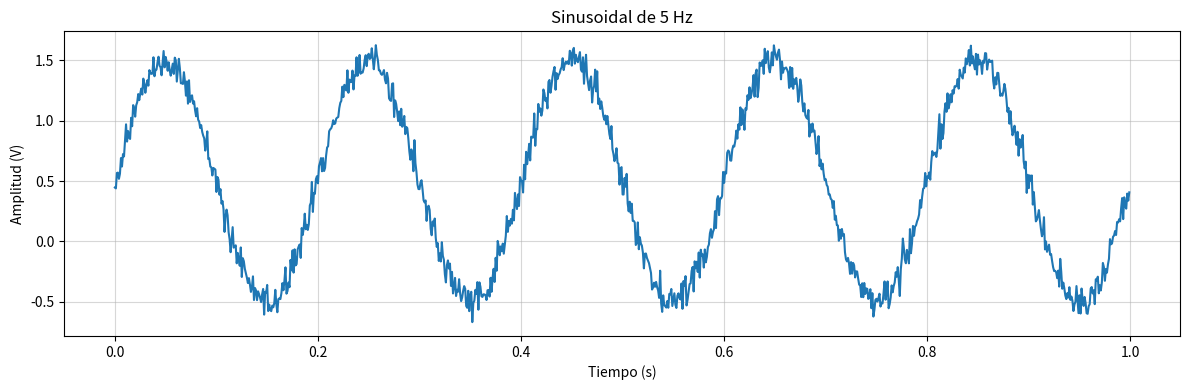
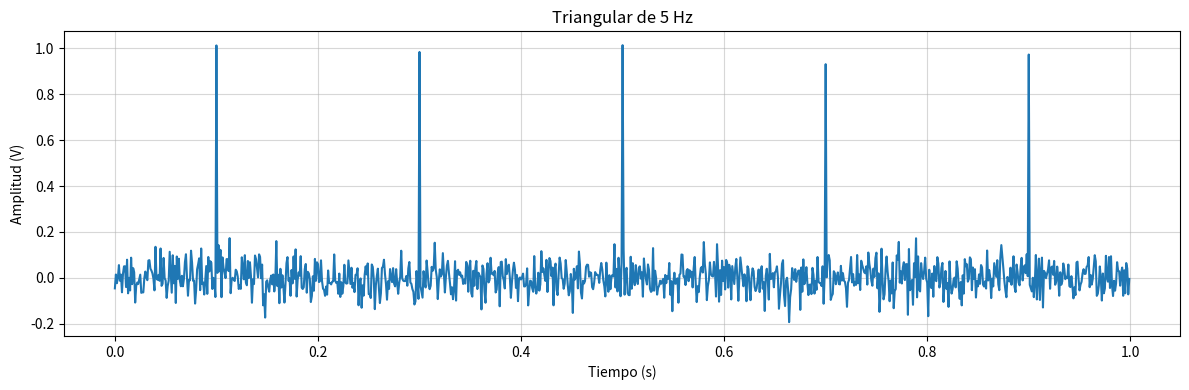

Here is the Python script that generated these plots, in order:
# %% [markdown]
"""
# Tarea Semanal 1
-consigna aca
"""

# %% [markdown]
"""
## Inicio del codigp 
"""

# %% Import 

import numpy as np
import matplotlib.pyplot as plt
import scipy.signal as sig

#%% [markdown]
"""
### Primitivas generales

Inicialmente defino funciones de uso general para mantener el codigo mas adelante limpio

"""

# %% General Defs 

def undB (dB):
    return 10**(dB/10)

def dB (x):
    return 10*np.log10(x)

#%% [markdown]
"""
### Definicion de parametros

En este bloque se definen los parametros de sampleo y los parametros aplicados por defecto en el generador de señales

"""

# %% 

#Params Generales 
fs = 1000       #500Hz de BW
ts = 1/fs
N = fs          #DeltaF = 1Hz; norm
df = fs/N
dt = 1/df

#Params func 
vmax = 1.        
dc = 0.          
ff = 5
ph = 0.
snr = 30


#%% [markdown]
"""
## Inicio del codigo del generador de funciones

Las funciones basicas van a ser llamadas desde un wrapper implementado mas abajo

### Sin()

Se implementa mediante numpy

"""

# %% Func Defs 

def miSin (vmax, dc, ff, ph, nn, fs):
    tt = np.arange(nn) * 1/fs
    xx = dc + vmax * np.sin( 2 * np.pi * ff * tt + ph)
    pa = vmax**2/2
    return (tt, xx, pa)

#%% [markdown]
"""

### PWM

Se implementa una PWM, la cual sera reutilizada por el wrapper para generar cuadradas
Se convierte el tiempo efectivo a tiempo normalizado dentro de un ciclo para mayor facilidad de generar las funciones

$$
p_i = \frac{\left(t_i + T_0 \frac{\Theta_0}{2\pi} \right) \% T_0}{T_0} 
= \left(t_i f_0 + \frac{\Theta_0}{2\pi} \right) \% 1
$$


"""

#%%
def miPWM (vmax, dc, ff, ph, nn, fs, duty):
    tt = np.arange(nn) * 1/fs
    xx = np.arange(nn)
    pp = (tt*ff + ph/(2*np.pi)) % 1 #time as proportion of cycle

    for i in range(len(pp)):
        if(pp[i] < duty):
            xx[i] = vmax
        else:
            xx[i] = 0
    xx = xx + dc - (vmax * duty)
    pa = vmax**2*duty
    return (tt, xx, pa)

#%% [markdown]
"""

### Triangular desbalanceada

Se implementa una triangular donde el periodo creciente y el decreciente son iguales. 
Se implementa ya que la misma se puede reutilizar para triangulares y dientes de sierra

"""

#%%
def miScalene (vmax, dc, ff, ph, nn, fs, duty):
    tt = np.arange(nn) * 1/fs
    xx = np.arange(nn)
    pp = (tt*ff + ph/(2*np.pi)) % 1 #time as proportion of cycle

    for i in range(len(pp)):
        if(pp[i] < duty):
            xx[i] = (vmax/duty) * pp[i] 
        else:
            xx[i] = (vmax/(1-duty)) * (1-pp[i])
    xx = xx + dc - (vmax/2)
    pa = vmax**2/3
    return (tt, xx, pa)

#%% [markdown]
"""

### Ruido aleatorio

Se implementa una funcion de ruido dada por Potencia, para poder luegego agregarle ruido a nuestras funciones

"""

#%%
def miNoise (Pot, nn):
    xna = np.random.normal(loc = 0, scale = np.sqrt(Pot), size = nn) 
    return xna


#%% [markdown]
"""
### Wrapper
Finalmente se implementa el wrapper, que permite generar multiples funciones en base a las primitivas definidas. Toma adicionalmente un valor de snr para agregar ruido (-1 = desactivado)
"""

#%%
def miSignalGenerator (sigType = "sine", vmax = vmax, dc = dc, ff = ff, ph = ph, nn = N, fs = fs, snr = -1, duty = 0.5):
    if ((duty > 1) or (duty < 0)):
      print("dutycyle invalido")
      return
    
    if ((snr < 0) and (snr != -1)):
      print("snr invalido")
      return

    match sigType:
        case "sine":
            tt, xx, pa = miSin(vmax = vmax, dc = dc, ff = ff, ph = ph, nn = nn, fs = fs)

        case "saw":
            tt, xx, pa = miScalene(vmax = vmax, dc = dc, ff = ff, ph = ph, nn = nn, fs = fs, duty = 1)
        case "revSaw":
            tt, xx, pa = miScalene(vmax = -vmax, dc = dc, ff = ff, ph = ph, nn = nn, fs = fs, duty = 0)
        case "tri":
            tt, xx, pa = miScalene(vmax = vmax, dc = dc, ff = ff, ph = ph, nn = nn, fs = fs, duty = 0.5)
        case "asTri":
            tt, xx, pa = miScalene(vmax = vmax, dc = dc, ff = ff, ph = ph, nn = nn, fs = fs, duty = duty)

        case "square":
            tt, xx, pa = miPWM(vmax = vmax, dc = dc, ff = ff, ph = ph, nn = nn, fs = fs, duty = 0.5)
        case "PWM":
            tt, xx, pa = miPWM(vmax = vmax, dc = dc, ff = ff, ph = ph, nn = nn, fs = fs, duty = duty)

        case _:
            print("sigType invlaido")
            tt = np.arange(N)
            xx = np.arange(N)
    
    if (snr != -1):
        Pna = pa / undB(snr)
        xx = xx + miNoise(Pot = Pna, nn = nn)
    return (tt, xx)

#%% [markdown]
"""
## Funciones de onda producida

# Senoidal
"""

# %% 
tt, xx = miSignalGenerator(dc = 0.5, snr = 20)

plt.figure(1, figsize = (12,4))
plt.clf()
           
plt.plot(tt,xx, linewidth=1.5)
plt.xlabel('Tiempo (s)')
plt.ylabel('Amplitud (V)')
plt.grid(linestyle='-', alpha=0.5)
plt.title(f'Sinusoidal de {ff} Hz')
plt.tight_layout()
plt.show()

# %% 
tt2, xx2 = miSignalGenerator("tri", dc = 0.5, snr = 20)

plt.figure(2, figsize = (12,4))
plt.clf()
           
plt.plot(tt2,xx2, linewidth=1.5)
plt.xlabel('Tiempo (s)')
plt.ylabel('Amplitud (V)')
plt.grid(linestyle='-', alpha=0.5)
plt.title(f'Triangular de {ff} Hz')
plt.tight_layout()
plt.show()

# %%
